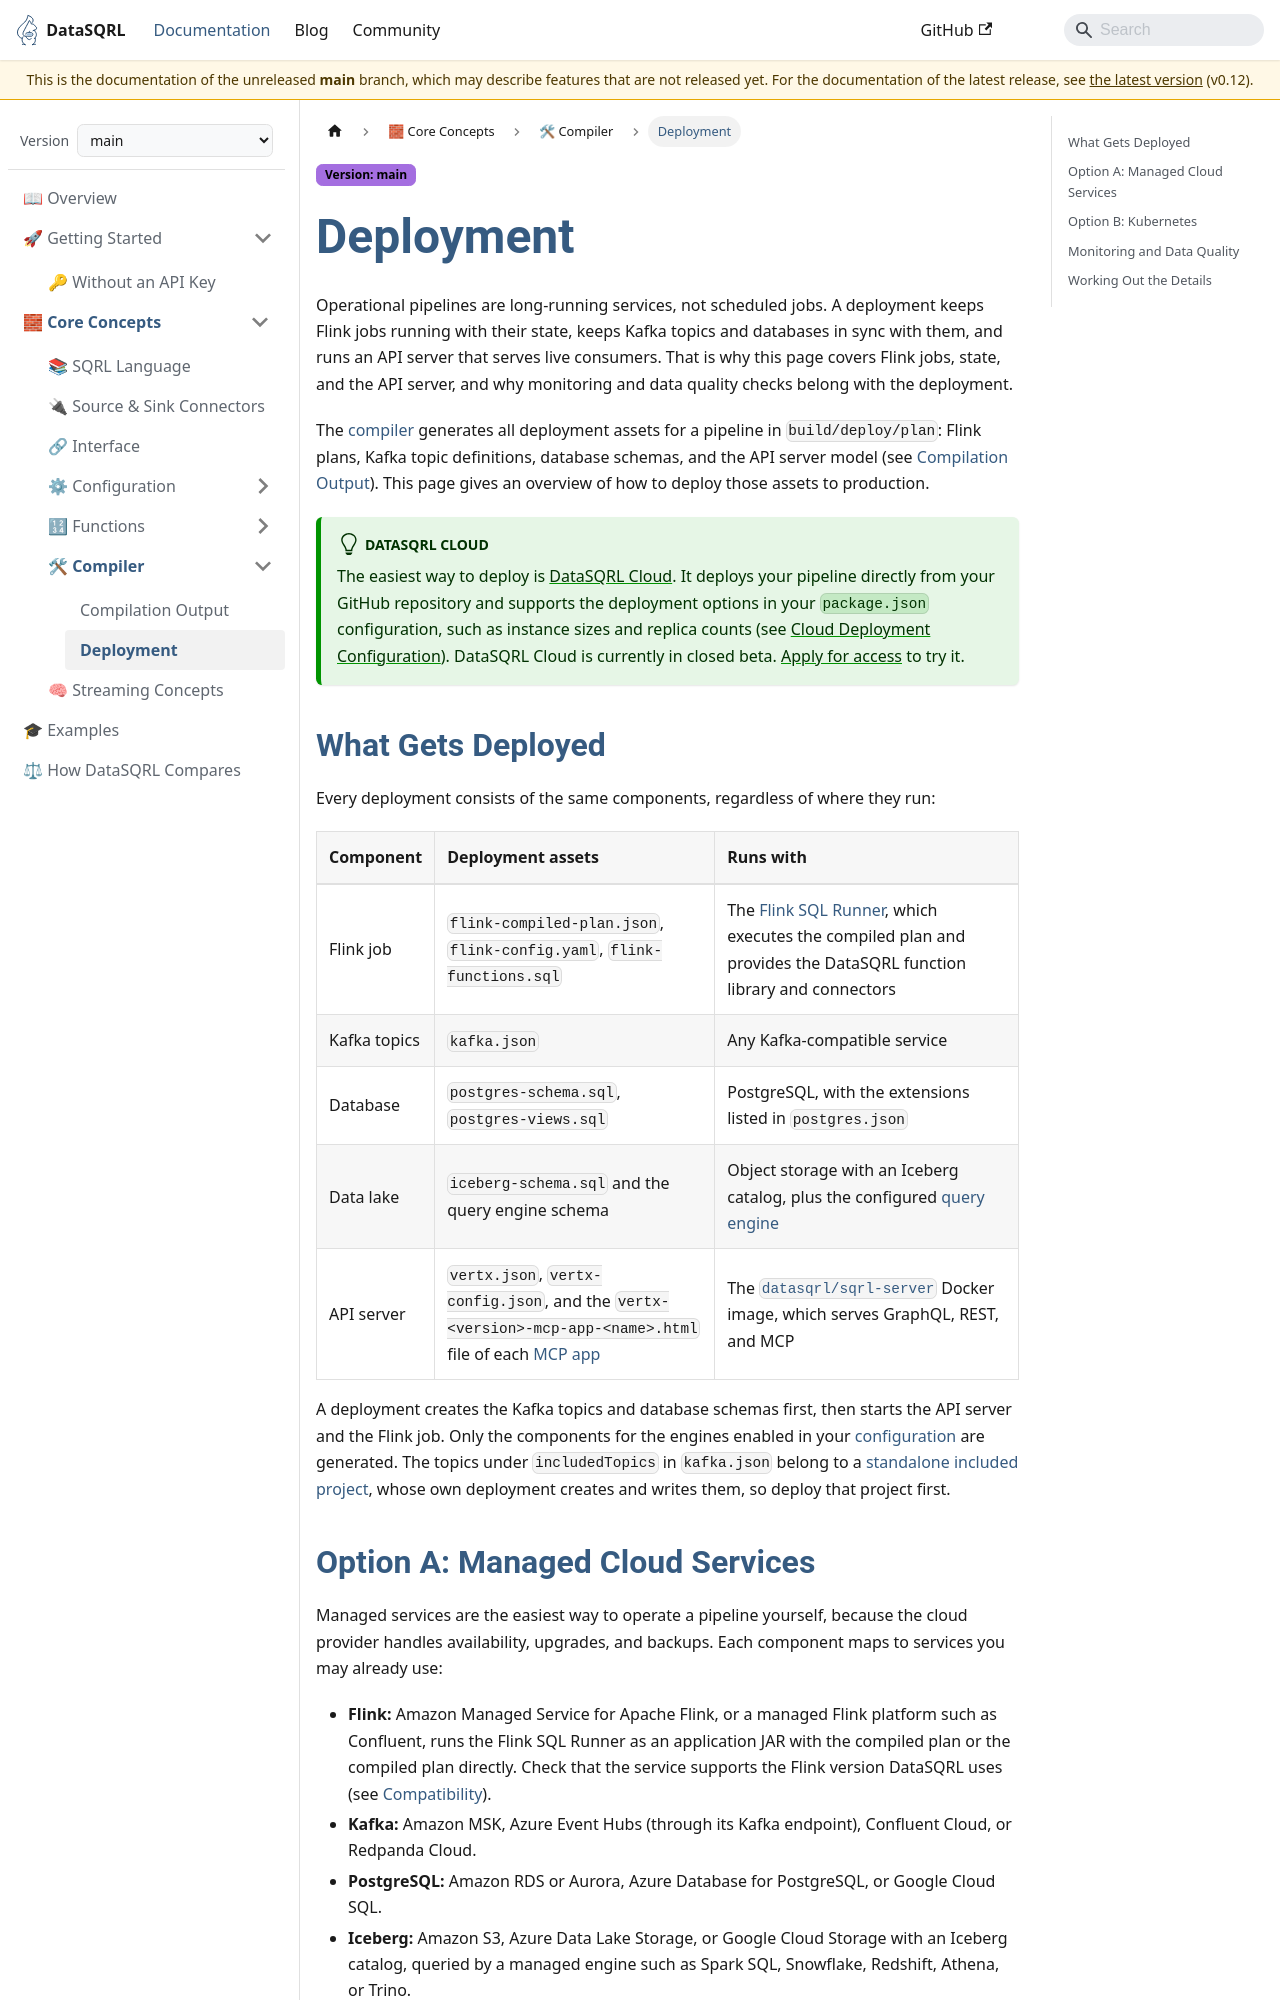

repository: DataSQRL/sqrl · page: docs/main/deployment/index.html · generator: docusaurus

---
title: "Deployment"
description: "Deploy compiled DataSQRL pipelines to production with Flink, Kafka, PostgreSQL, Iceberg, and the API server, on DataSQRL Cloud or your own infrastructure."
---

# Deployment

Operational pipelines are long-running services, not scheduled jobs. A deployment keeps Flink jobs running with their state, keeps Kafka topics and databases in sync with them, and runs an API server that serves live consumers. That is why this page covers Flink jobs, state, and the API server, and why monitoring and data quality checks belong with the deployment.

The [compiler](compiler) generates all deployment assets for a pipeline in `build/deploy/plan`: Flink plans, Kafka topic definitions, database schemas, and the API server model (see [Compilation Output](compilation-output)). This page gives an overview of how to deploy those assets to production.

:::tip DataSQRL Cloud
The easiest way to deploy is [DataSQRL Cloud](https://www.datasqrl.com). It deploys your pipeline directly from your GitHub repository and supports the deployment options in your `package.json` configuration, such as instance sizes and replica counts (see [Cloud Deployment Configuration](configuration-engine/cloud-deployment)). DataSQRL Cloud is currently in closed beta. [Apply for access](https://www.datasqrl.com) to try it.
:::

## What Gets Deployed

Every deployment consists of the same components, regardless of where they run:

| Component     | Deployment assets                                                     | Runs with                                                                                  |
|---------------|-----------------------------------------------------------------------|--------------------------------------------------------------------------------------------|
| Flink job     | `flink-compiled-plan.json`, `flink-config.yaml`, `flink-functions.sql` | The [Flink SQL Runner](https://github.com/DataSQRL/flink-sql-runner), which executes the compiled plan and provides the DataSQRL function library and connectors |
| Kafka topics  | `kafka.json`                                                          | Any Kafka-compatible service                                                               |
| Database      | `postgres-schema.sql`, `postgres-views.sql`                           | PostgreSQL, with the extensions listed in `postgres.json`                                  |
| Data lake     | `iceberg-schema.sql` and the query engine schema                      | Object storage with an Iceberg catalog, plus the configured [query engine](configuration-engine/iceberg-query) |
| API server    | `vertx.json`, `vertx-config.json`, and the `vertx-<version>-mcp-app-<name>.html` file of each [MCP app](interface#mcp-apps) | The [`datasqrl/sqrl-server`](https://hub.docker.com/r/datasqrl/sqrl-server) Docker image, which serves GraphQL, REST, and MCP |

A deployment creates the Kafka topics and database schemas first, then starts the API server and the Flink job. Only the components for the engines enabled in your [configuration](configuration) are generated.
The topics under `includedTopics` in `kafka.json` belong to a [standalone included project](configuration#standalone-includes), whose own deployment creates and writes them, so deploy that project first.
